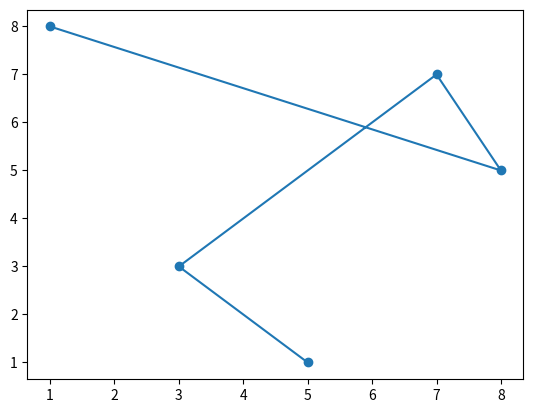
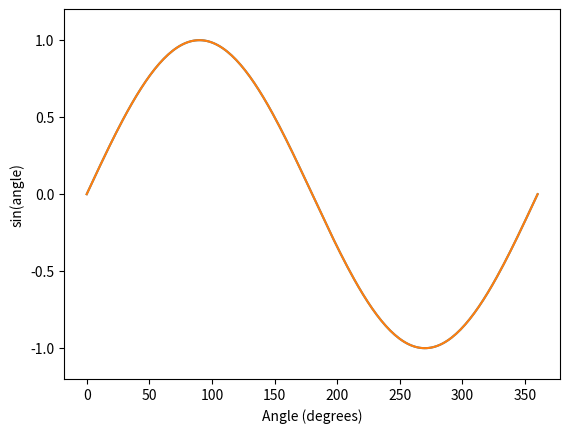

Generate these figures, in order, with matplotlib:
import matplotlib.pyplot as plt 

import numpy as np 

import matplotlib.animation as animation



   


ypoints = np.array([1,3,7,5,8]) 
xpoints = np.array([5,3,7,8,1]) 

plt.plot(xpoints, ypoints) 
plt.scatter(xpoints, ypoints)    
plt.show() 


angles = np.linspace(0, 360, 200)    
rad_angles = np.radians(angles)
sin_fun = np.sin(rad_angles) 
fig, ax = plt.subplots() 
line, = ax.plot(angles, np.sin(rad_angles))   
print(sin_fun)
plt.plot(angles, sin_fun)
plt.xlabel("Angle (degrees)")
plt.ylabel("sin(angle)") 
ax.set_ylim(-1.2, 1.2)   
#plt.show() 

def update(frame): 
    line.set_ydata(np.sin(rad_angles + frame/10)) 
    return line, 
ani = animation.FuncAnimation(fig, update, frames= 50, interval = 30, blit = True) 
plt.show()
  
